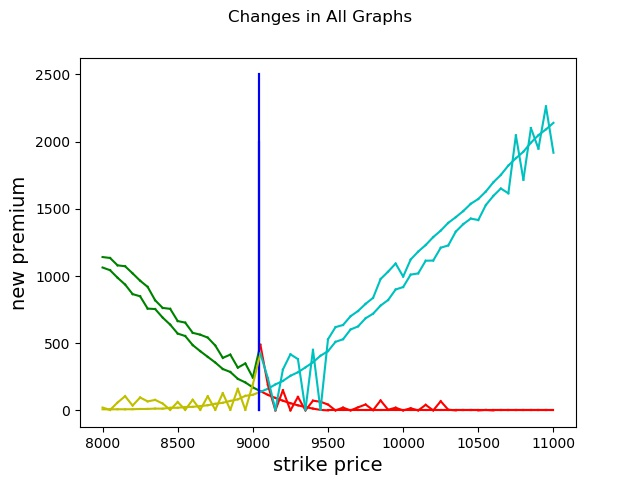

Values plotted in this chart, from the file beside it:
strike_price, new_premium, Old Premium, Change, current_date, Date of New Premium, Expiry Date
8000, 21.45, 18.8, 2.649, 20-05-2020, 22-05-2020, 04-06-2020
8050, 3.564, 0, 3.564, 20-05-2020, 22-05-2020, 04-06-2020
8100, 58.68, 55.9, 2.777, 20-05-2020, 22-05-2020, 04-06-2020
8150, 105.8, 102.2, 3.533, 20-05-2020, 22-05-2020, 04-06-2020
8200, 35.88, 32, 3.881, 20-05-2020, 22-05-2020, 04-06-2020
8250, 95.97, 92.1, 3.867, 20-05-2020, 22-05-2020, 04-06-2020
8300, 67.04, 63.9, 3.141, 20-05-2020, 22-05-2020, 04-06-2020
8350, 78.1, 74.25, 3.854, 20-05-2020, 22-05-2020, 04-06-2020
8400, 51.15, 47.65, 3.505, 20-05-2020, 22-05-2020, 04-06-2020
8450, 4.196, 0, 4.196, 20-05-2020, 22-05-2020, 04-06-2020
8500, 62.23, 58, 4.229, 20-05-2020, 22-05-2020, 04-06-2020
8550, 4.255, 0, 4.255, 20-05-2020, 22-05-2020, 04-06-2020
8600, 79.28, 75, 4.275, 20-05-2020, 22-05-2020, 04-06-2020
8650, 4.292, 0, 4.292, 20-05-2020, 22-05-2020, 04-06-2020
8700, 105.3, 101.8, 3.556, 20-05-2020, 22-05-2020, 04-06-2020
8750, 4.319, 0, 4.319, 20-05-2020, 22-05-2020, 04-06-2020
8800, 128.3, 124, 4.281, 20-05-2020, 22-05-2020, 04-06-2020
8850, 4.343, 0, 4.343, 20-05-2020, 22-05-2020, 04-06-2020
8900, 160.4, 156.1, 4.305, 20-05-2020, 22-05-2020, 04-06-2020
8950, 4.368, 0, 4.368, 20-05-2020, 22-05-2020, 04-06-2020
9000, 193.4, 189.9, 3.481, 20-05-2020, 22-05-2020, 04-06-2020
9050, 423.4, 419.1, 4.295, 20-05-2020, 22-05-2020, 04-06-2020
9100, 239.4, 235.4, 4.01, 20-05-2020, 22-05-2020, 04-06-2020
9150, 4.425, 0, 4.425, 20-05-2020, 22-05-2020, 04-06-2020
9200, 304.4, 300.1, 4.39, 20-05-2020, 22-05-2020, 04-06-2020
9250, 417.5, 413.9, 3.606, 20-05-2020, 22-05-2020, 04-06-2020
9300, 381.5, 377.9, 3.571, 20-05-2020, 22-05-2020, 04-06-2020
9350, 4.486, 0, 4.486, 20-05-2020, 22-05-2020, 04-06-2020
9400, 450.5, 446.9, 3.6, 20-05-2020, 22-05-2020, 04-06-2020
9450, 4.514, 0, 4.514, 20-05-2020, 22-05-2020, 04-06-2020
9500, 529.5, 525.2, 4.326, 20-05-2020, 22-05-2020, 04-06-2020
9550, 619.5, 615.5, 4.086, 20-05-2020, 22-05-2020, 04-06-2020
9600, 635.5, 631.6, 3.945, 20-05-2020, 22-05-2020, 04-06-2020
9650, 700.6, 696.3, 4.252, 20-05-2020, 22-05-2020, 04-06-2020
9700, 739.6, 735.3, 4.257, 20-05-2020, 22-05-2020, 04-06-2020
9750, 792.6, 788.7, 3.86, 20-05-2020, 22-05-2020, 04-06-2020
9800, 837.6, 833.1, 4.411, 20-05-2020, 22-05-2020, 04-06-2020
9850, 977.6, 973.9, 3.709, 20-05-2020, 22-05-2020, 04-06-2020
9900, 1033, 1028, 4.104, 20-05-2020, 22-05-2020, 04-06-2020
9950, 1093, 1088, 4.346, 20-05-2020, 22-05-2020, 04-06-2020
10000, 995.5, 991.2, 4.285, 20-05-2020, 22-05-2020, 04-06-2020
10050, 1123, 1118, 4.122, 20-05-2020, 22-05-2020, 04-06-2020
10100, 1182, 1177, 4.405, 20-05-2020, 22-05-2020, 04-06-2020
10150, 1230, 1227, 3.636, 20-05-2020, 22-05-2020, 04-06-2020
10200, 1289, 1285, 4.363, 20-05-2020, 22-05-2020, 04-06-2020
10250, 1337, 1334, 3.937, 20-05-2020, 22-05-2020, 04-06-2020
10300, 1395, 1391, 3.957, 20-05-2020, 22-05-2020, 04-06-2020
10350, 1437, 1434, 3.525, 20-05-2020, 22-05-2020, 04-06-2020
10400, 1483, 1479, 4.089, 20-05-2020, 22-05-2020, 04-06-2020
10450, 1537, 1534, 3.45, 20-05-2020, 22-05-2020, 04-06-2020
10500, 1573, 1570, 3.607, 20-05-2020, 22-05-2020, 04-06-2020
10550, 1628, 1624, 3.961, 20-05-2020, 22-05-2020, 04-06-2020
10600, 1697, 1694, 3.362, 20-05-2020, 22-05-2020, 04-06-2020
10650, 1752, 1748, 3.71, 20-05-2020, 22-05-2020, 04-06-2020
10700, 1822, 1818, 3.604, 20-05-2020, 22-05-2020, 04-06-2020
10750, 1876, 1873, 3.295, 20-05-2020, 22-05-2020, 04-06-2020
10800, 1925, 1921, 3.783, 20-05-2020, 22-05-2020, 04-06-2020
10850, 1992, 1988, 3.418, 20-05-2020, 22-05-2020, 04-06-2020
10900, 2048, 2045, 3.199, 20-05-2020, 22-05-2020, 04-06-2020
10950, 2091, 2088, 3.028, 20-05-2020, 22-05-2020, 04-06-2020
... 1 more rows
